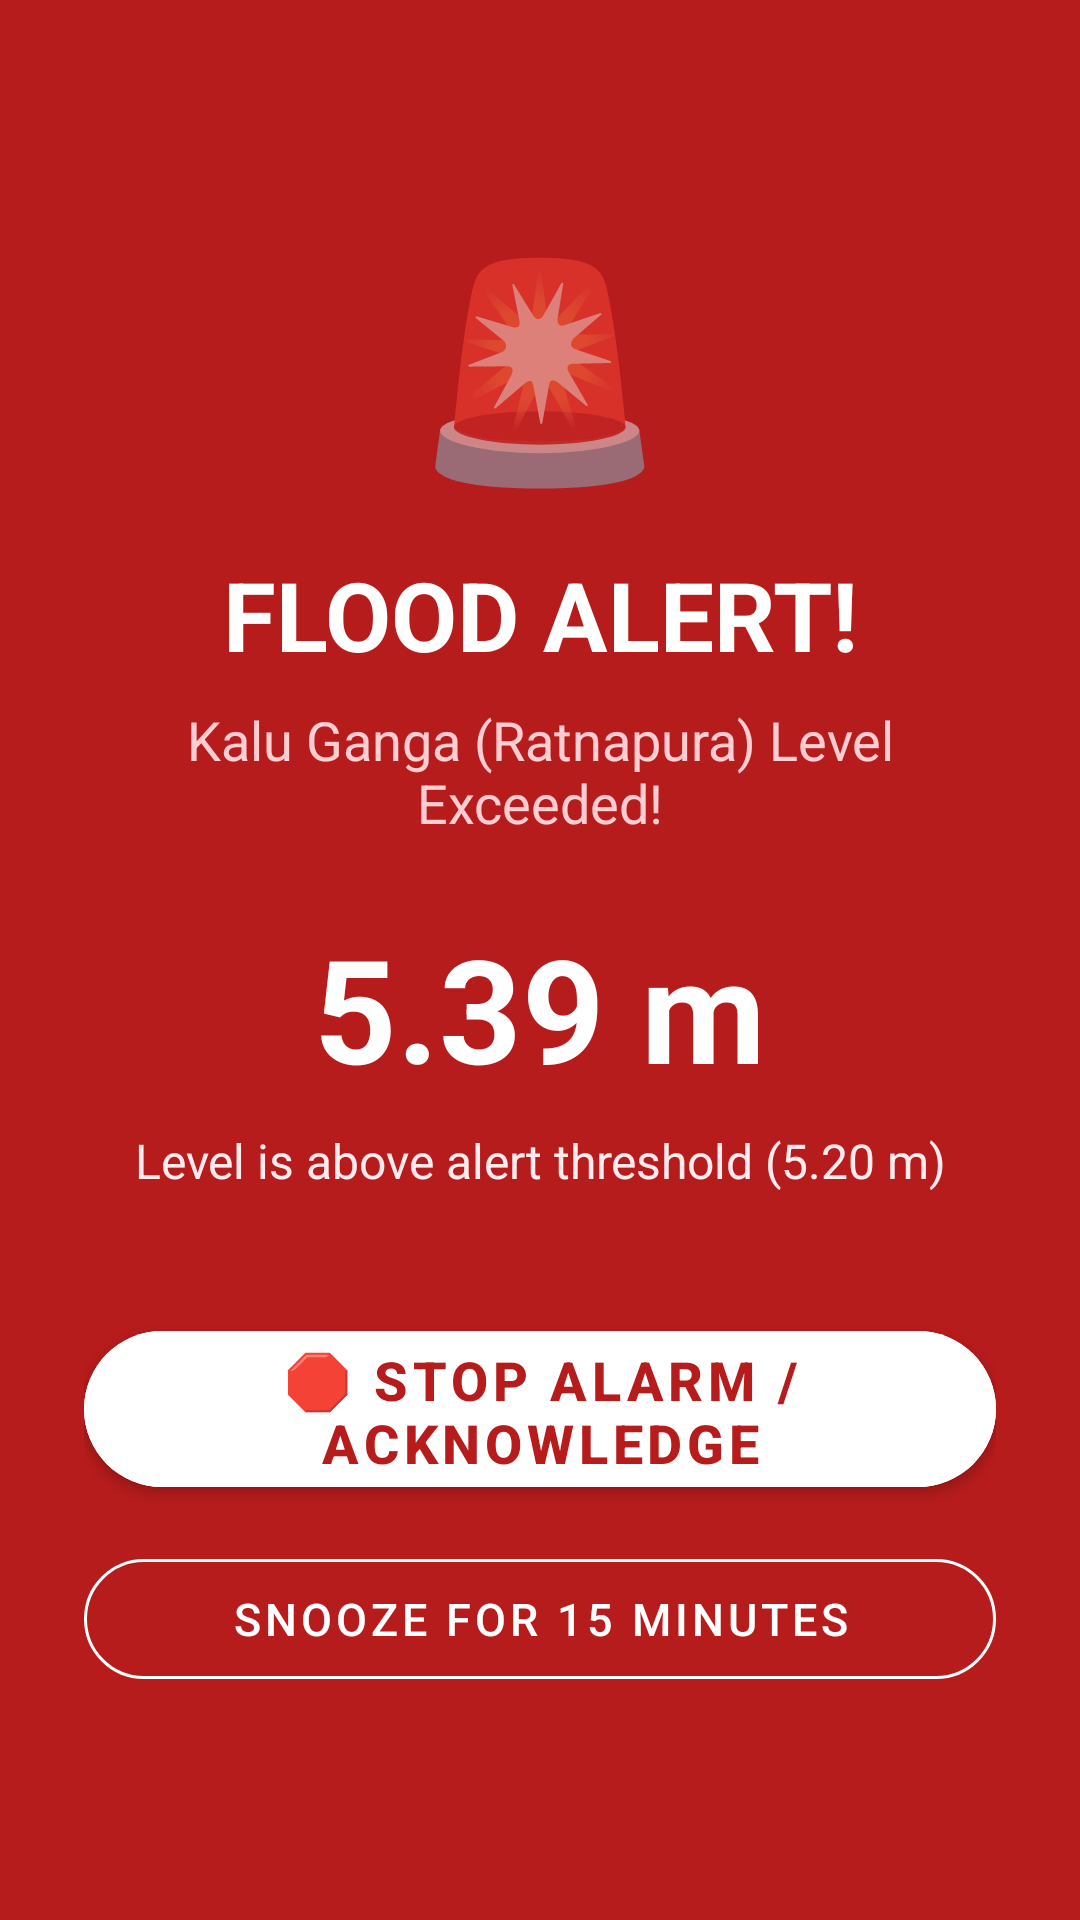

Produce the Android XML layout that renders to this screen, including the resource entries it uses.
<!-- AndroidManifest.xml: activity theme Theme.RiverAlert.Alarm -->
<!-- res/layout/activity_alarm.xml -->
<?xml version="1.0" encoding="utf-8"?>
<LinearLayout xmlns:android="http://schemas.android.com/apk/res/android"
    xmlns:app="http://schemas.android.com/apk/res-auto"
    android:layout_width="match_parent"
    android:layout_height="match_parent"
    android:background="@color/emergency_bg"
    android:gravity="center"
    android:orientation="vertical"
    android:padding="28dp">

    <TextView
        android:id="@+id/tvAlarmBell"
        android:layout_width="wrap_content"
        android:layout_height="wrap_content"
        android:text="🚨"
        android:textSize="70sp" />

    <TextView
        android:id="@+id/tvAlarmTitle"
        android:layout_width="wrap_content"
        android:layout_height="wrap_content"
        android:layout_marginTop="16dp"
        android:gravity="center"
        android:text="FLOOD ALERT!"
        android:textColor="#FFFFFF"
        android:textSize="32sp"
        android:textStyle="bold" />

    <TextView
        android:layout_width="wrap_content"
        android:layout_height="wrap_content"
        android:layout_marginTop="8dp"
        android:gravity="center"
        android:text="Kalu Ganga (Ratnapura) Level Exceeded!"
        android:textColor="#FFCDD2"
        android:textSize="18sp" />

    <TextView
        android:id="@+id/tvAlarmLevel"
        android:layout_width="wrap_content"
        android:layout_height="wrap_content"
        android:layout_marginTop="24dp"
        android:gravity="center"
        android:text="5.39 m"
        android:textColor="#FFFFFF"
        android:textSize="48sp"
        android:textStyle="bold" />

    <TextView
        android:id="@+id/tvAlarmDetails"
        android:layout_width="wrap_content"
        android:layout_height="wrap_content"
        android:layout_marginTop="8dp"
        android:gravity="center"
        android:text="Level is above alert threshold (5.20 m)"
        android:textColor="#FFEBEE"
        android:textSize="16sp" />

    <com.google.android.material.button.MaterialButton
        android:id="@+id/btnStopAlarm"
        android:layout_width="match_parent"
        android:layout_height="64dp"
        android:layout_marginTop="40dp"
        android:backgroundTint="#FFFFFF"
        android:textColor="@color/emergency_bg"
        android:textSize="18sp"
        android:textStyle="bold"
        android:text="🛑 STOP ALARM / ACKNOWLEDGE"
        app:cornerRadius="32dp" />

    <com.google.android.material.button.MaterialButton
        android:id="@+id/btnSnoozeAlarm"
        style="@style/Widget.MaterialComponents.Button.OutlinedButton"
        android:layout_width="match_parent"
        android:layout_height="52dp"
        android:layout_marginTop="12dp"
        android:textColor="#FFFFFF"
        android:textSize="15sp"
        android:text="Snooze for 15 Minutes"
        app:strokeColor="#FFFFFF"
        app:cornerRadius="26dp" />

</LinearLayout>
<!-- resources referenced by this layout -->
<resources>
  <color name="emergency_bg">#B71C1C</color>
  <style name="Theme.RiverAlert.Alarm" parent="Theme.MaterialComponents.DayNight.NoActionBar">
          <item name="android:windowBackground">@color/emergency_bg</item>
          <item name="android:statusBarColor">@color/emergency_bg</item>
          <item name="android:navigationBarColor">@color/emergency_bg</item>
      </style>
</resources>
